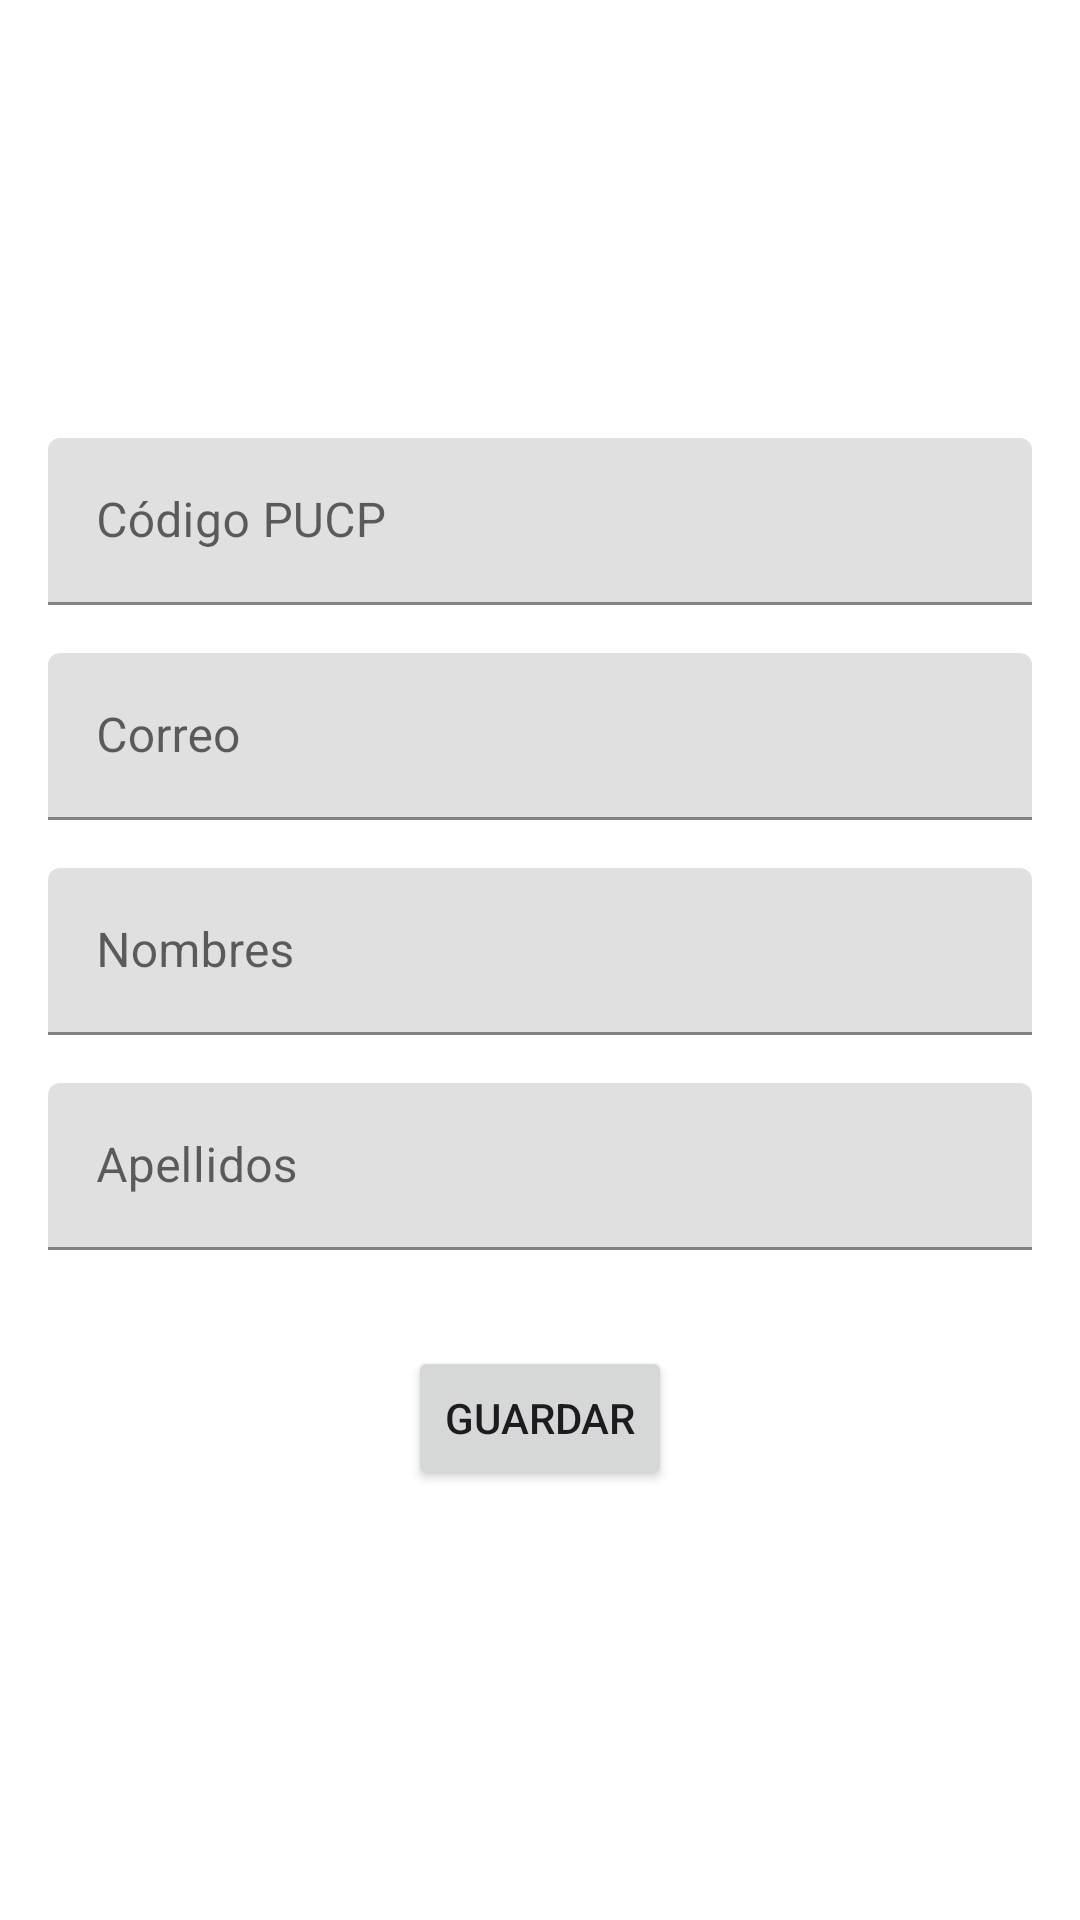

Layout XML and referenced resources for this Android screen:
<!-- AndroidManifest.xml: application theme Theme.DevPUCP -->
<!-- res/layout/activity_admin_editar_usuario_ti.xml -->
<?xml version="1.0" encoding="utf-8"?>
<androidx.constraintlayout.widget.ConstraintLayout xmlns:android="http://schemas.android.com/apk/res/android"
    xmlns:app="http://schemas.android.com/apk/res-auto"
    xmlns:tools="http://schemas.android.com/tools"
    android:layout_width="match_parent"
    android:layout_height="match_parent"
    tools:context=".Admin_editarUsuarioTI">

    <com.google.android.material.textfield.TextInputLayout
        android:id="@+id/Admin_editarCodigoPUCPTILayout"
        android:layout_width="0dp"
        android:layout_height="wrap_content"
        android:layout_marginStart="16dp"
        android:layout_marginTop="24dp"
        android:layout_marginEnd="16dp"
        android:hint="Código PUCP"
        app:layout_constraintEnd_toEndOf="parent"
        app:layout_constraintStart_toStartOf="parent"
        app:layout_constraintTop_toBottomOf="@+id/imageView_editarUsuarioTI">

        <com.google.android.material.textfield.TextInputEditText
            android:id="@+id/input_Admin_editarCodigoPUCPTI"
            android:layout_width="match_parent"
            android:layout_height="wrap_content"
            android:inputType="number" />

    </com.google.android.material.textfield.TextInputLayout>

    <com.google.android.material.textfield.TextInputLayout
        android:id="@+id/Admin_correoEditarTILayout"
        android:layout_width="0dp"
        android:layout_height="wrap_content"
        android:layout_marginTop="16dp"
        android:layout_marginEnd="16dp"
        android:hint="Correo"
        app:layout_constraintEnd_toEndOf="parent"
        app:layout_constraintStart_toStartOf="@+id/Admin_editarCodigoPUCPTILayout"
        app:layout_constraintTop_toBottomOf="@+id/Admin_editarCodigoPUCPTILayout">

        <com.google.android.material.textfield.TextInputEditText
            android:id="@+id/inputAdmin_editarCorreoRegistroTI"
            android:layout_width="match_parent"
            android:layout_height="wrap_content"
            android:inputType="textEmailAddress" />

    </com.google.android.material.textfield.TextInputLayout>

    <com.google.android.material.textfield.TextInputLayout
        android:id="@+id/Admin_nombreEditarTILayout"
        android:layout_width="0dp"
        android:layout_height="wrap_content"
        android:layout_marginTop="16dp"
        android:layout_marginEnd="16dp"
        android:hint="Nombres"
        app:layout_constraintEnd_toEndOf="parent"
        app:layout_constraintStart_toStartOf="@+id/Admin_correoEditarTILayout"
        app:layout_constraintTop_toBottomOf="@+id/Admin_correoEditarTILayout">

        <com.google.android.material.textfield.TextInputEditText
            android:id="@+id/inputAdmin_editarNombreRegistroTI"
            android:layout_width="match_parent"
            android:layout_height="wrap_content"/>

    </com.google.android.material.textfield.TextInputLayout>

    <com.google.android.material.textfield.TextInputLayout
        android:id="@+id/Admin_apellidoEditarTILayout"
        android:layout_width="0dp"
        android:layout_height="wrap_content"
        android:layout_marginTop="16dp"
        android:layout_marginEnd="16dp"
        android:hint="Apellidos"
        app:layout_constraintEnd_toEndOf="parent"
        app:layout_constraintStart_toStartOf="@+id/Admin_nombreEditarTILayout"
        app:layout_constraintTop_toBottomOf="@+id/Admin_nombreEditarTILayout">

        <com.google.android.material.textfield.TextInputEditText
            android:id="@+id/inputAdmin_editarApellidoTI"
            android:layout_width="match_parent"
            android:layout_height="wrap_content"/>

    </com.google.android.material.textfield.TextInputLayout>

    <ImageView
        android:id="@+id/imageView_editarUsuarioTI"
        android:layout_width="118dp"
        android:layout_height="104dp"
        android:layout_marginTop="18dp"
        android:theme="@style/roundedImage"
        app:layout_constraintEnd_toEndOf="parent"
        app:layout_constraintStart_toStartOf="parent"
        app:layout_constraintTop_toTopOf="parent"
        tools:srcCompat="@tools:sample/avatars" />

    <Button
        android:id="@+id/button9"
        android:layout_width="wrap_content"
        android:layout_height="wrap_content"
        android:layout_marginTop="32dp"
        android:text="Guardar"
        android:theme="@style/boton_verde_claro"
        app:layout_constraintEnd_toEndOf="parent"
        app:layout_constraintStart_toStartOf="parent"
        app:layout_constraintTop_toBottomOf="@+id/Admin_apellidoEditarTILayout" />

</androidx.constraintlayout.widget.ConstraintLayout>
<!-- resources referenced by this layout -->
<resources>
  <style name="boton_verde_claro" parent="Theme.Material3.DayNight">
          
          <item name="colorPrimary">#00838F</item>
  
          <item name="colorOnPrimary">@color/white</item>
          <item name="shapeAppearance">@style/mdcTheme</item>
  
      </style>
  <style name="roundedImage" parent="Theme.DevPUCP">
          <item name="cornerFamily">rounded</item>
          <item name="cornerSize">50%</item>
      </style>
  <style name="Theme.DevPUCP" parent="Theme.MaterialComponents.DayNight.DarkActionBar">
          
          <item name="colorPrimary">@color/ic_logo_pucp_background</item>
          <item name="colorPrimaryVariant">#009688</item>
          <item name="colorOnPrimary">@color/white</item>
          
          <item name="colorSecondary">@color/teal_200</item>
          <item name="colorSecondaryVariant">@color/teal_700</item>
          <item name="colorOnSecondary">@color/black</item>
          
          <item name="android:statusBarColor">?attr/colorPrimaryVariant</item>
          
      </style>
  <style name="mdcTheme">
          <item name="cornerSize">20dp</item>
          <item name="cornerFamily">cut</item>
      </style>
  <!-- not gathered from this repository: default colours our renderer supplied (Android Studio template values) -->
  <color name="teal_200">#FF03DAC5</color>
  <color name="teal_700">#FF018786</color>
  <color name="black">#FF000000</color>
  <color name="white">#FFFFFFFF</color>
</resources>
